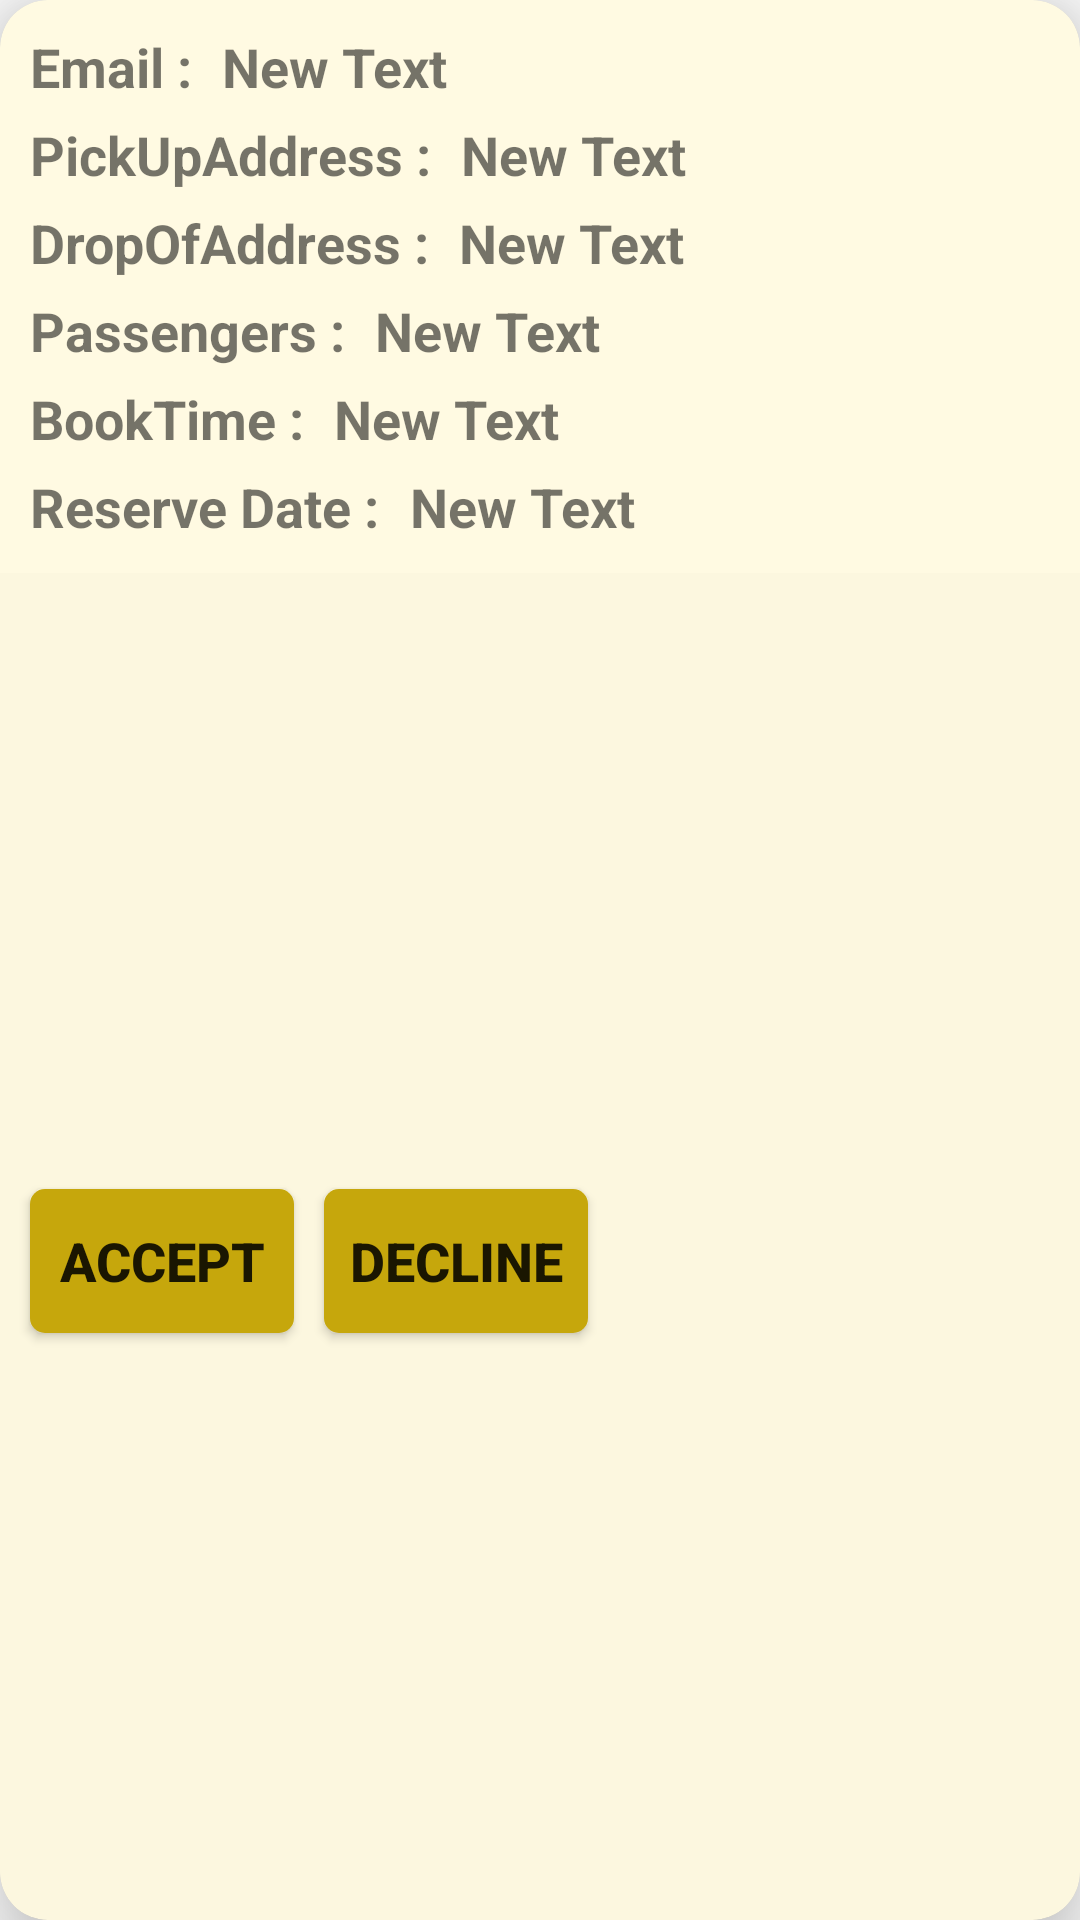

The Android layout XML behind this screen, and the referenced resources:
<!-- AndroidManifest.xml: application theme AppTheme -->
<!-- res/layout/activity_client_array_adap.xml -->
<?xml version="1.0" encoding="utf-8"?>
<android.support.v7.widget.CardView
    android:id="@+id/cardView"
    android:layout_marginTop="10dp"
    android:layout_width="match_parent"
    android:layout_height="255dp"
    android:background="#1dffd000"
    android:layout_marginBottom="@dimen/activity_vertical_margin"
    app:cardCornerRadius="@dimen/activity_vertical_margin"
    app:cardElevation="@dimen/activity_vertical_margin"
    xmlns:android="http://schemas.android.com/apk/res/android"
    xmlns:app="http://schemas.android.com/apk/res-auto">
<LinearLayout
    android:background="#1dffd000"
    android:orientation="vertical"
    android:layout_width="match_parent"
    android:layout_height="match_parent">
<LinearLayout
    android:layout_marginTop="5dp"
    android:layout_width="match_parent"
    android:layout_height="wrap_content"
    android:orientation="horizontal">

    <TextView
        android:layout_width="wrap_content"
        android:layout_height="wrap_content"
        android:text="Email :"
        android:textStyle="bold"
        android:textSize="18sp"
        android:layout_marginTop="5dp"
        android:layout_marginLeft="10dp"
 />
    <TextView
        android:layout_width="wrap_content"
        android:layout_height="wrap_content"
        android:text="New Text"
        android:textStyle="bold"
        android:textSize="18sp"
        android:layout_marginTop="5dp"
        android:layout_marginLeft="10dp"
        android:id="@+id/textEmail" />
</LinearLayout>
    <LinearLayout
        android:layout_width="match_parent"
        android:layout_height="wrap_content"
        android:orientation="horizontal">
        <TextView
            android:layout_width="wrap_content"
            android:layout_height="wrap_content"
            android:text="PickUpAddress :"
            android:textStyle="bold"
            android:textSize="18sp"
            android:layout_marginTop="5dp"
            android:layout_marginLeft="10dp"
            />
        <TextView
            android:layout_width="wrap_content"
            android:layout_height="wrap_content"
            android:text="New Text"
            android:textStyle="bold"
            android:textSize="18sp"
            android:layout_marginTop="5dp"
            android:layout_marginLeft="10dp"
            android:id="@+id/textPickup" />
        </LinearLayout>
    <LinearLayout
        android:layout_width="match_parent"
        android:layout_height="wrap_content"
        android:orientation="horizontal">
        <TextView
            android:layout_width="wrap_content"
            android:layout_height="wrap_content"
            android:text="DropOfAddress :"
            android:textStyle="bold"
            android:textSize="18sp"
            android:layout_marginTop="5dp"
            android:layout_marginLeft="10dp"
            />
        <TextView
            android:layout_width="wrap_content"
            android:layout_height="wrap_content"
            android:text="New Text"
            android:textStyle="bold"
            android:textSize="18sp"
            android:layout_marginTop="5dp"
            android:layout_marginLeft="10dp"
            android:id="@+id/dropof" />
        </LinearLayout>
    <LinearLayout
        android:layout_width="match_parent"
        android:layout_height="wrap_content"
        android:orientation="horizontal">
        <TextView
            android:layout_width="wrap_content"
            android:layout_height="wrap_content"
            android:text="Passengers :"
            android:textStyle="bold"
            android:textSize="18sp"
            android:layout_marginTop="5dp"
            android:layout_marginLeft="10dp"
            />
        <TextView
            android:layout_width="wrap_content"
            android:layout_height="wrap_content"
            android:text="New Text"
            android:textStyle="bold"
            android:textSize="18sp"
            android:layout_marginTop="5dp"
            android:layout_marginLeft="10dp"
            android:id="@+id/noofpasse" />
    </LinearLayout>
    <LinearLayout
        android:layout_width="match_parent"
        android:layout_height="wrap_content"
        android:orientation="horizontal">
        <TextView
            android:layout_width="wrap_content"
            android:layout_height="wrap_content"
            android:text="BookTime :"
            android:textStyle="bold"
            android:textSize="18sp"
            android:layout_marginTop="5dp"
            android:layout_marginLeft="10dp"
            />
        <TextView
            android:layout_width="wrap_content"
            android:layout_height="wrap_content"
            android:text="New Text"
            android:textStyle="bold"
            android:textSize="18sp"
            android:layout_marginTop="5dp"
            android:layout_marginLeft="10dp"
            android:id="@+id/textTime" />
        </LinearLayout>
    <LinearLayout
        android:layout_width="wrap_content"
        android:layout_height="wrap_content"
        android:orientation="horizontal">
        <TextView
            android:layout_width="wrap_content"
            android:layout_height="wrap_content"
            android:text="Reserve Date :"
            android:textStyle="bold"
            android:textSize="18sp"
            android:layout_marginTop="5dp"
            android:layout_marginLeft="10dp"
      />
        <TextView
            android:layout_width="wrap_content"
            android:layout_height="wrap_content"
            android:text="New Text"
            android:textStyle="bold"
            android:textSize="18sp"
            android:layout_marginTop="5dp"
            android:layout_marginLeft="10dp"
            android:id="@+id/textReserveDate" />
        </LinearLayout>

    <LinearLayout
        android:layout_marginTop="10dp"
        android:layout_width="match_parent"
        android:layout_height="match_parent"
        android:background="@color/cardview_shadow_end_color"
        android:orientation="horizontal">
        <Button
            android:id="@+id/requestAccept"
            android:textStyle="bold"
            android:textSize="18sp"
            android:layout_marginTop="5dp"
            android:background="@drawable/shape_sign_in"
            android:layout_marginLeft="10dp"
            android:layout_width="wrap_content"
            android:layout_height="wrap_content"
            android:layout_gravity="center"
            android:text="ACCEPT"/>

        <Button
            android:id="@+id/requestDecline"
            android:textStyle="bold"
            android:textSize="18sp"
            android:layout_gravity="center"
            android:layout_marginTop="5dp"
            android:background="@drawable/shape_sign_in"
            android:layout_marginLeft="10dp"
            android:layout_width="wrap_content"
            android:layout_height="wrap_content"
            android:text="Decline"/>
    </LinearLayout>
</LinearLayout>
</android.support.v7.widget.CardView>
<!-- resources referenced by this layout -->
<resources>
  <dimen name="activity_vertical_margin">16dp</dimen>
  <!-- drawable shape_sign_in (drawable) -->
  <shape xmlns:android="http://schemas.android.com/apk/res/android">
      <stroke android:width="0dp" />
      <padding
          android:bottom="7dp"
          android:left="7dp"
          android:right="7dp"
          android:top="7dp" />
      <corners android:radius="5dp" />
      <solid android:color="#c6a70c" />
  </shape>
  <style name="AppTheme" parent="Theme.AppCompat.Light.DarkActionBar">
          
          <item name="colorPrimary">#03A9F4</item>
          <item name="colorPrimaryDark">#0288D1</item>
          <item name="colorAccent">#2fa881</item>
          
          <item name="android:windowContentTransitions">true</item>
      </style>
</resources>
